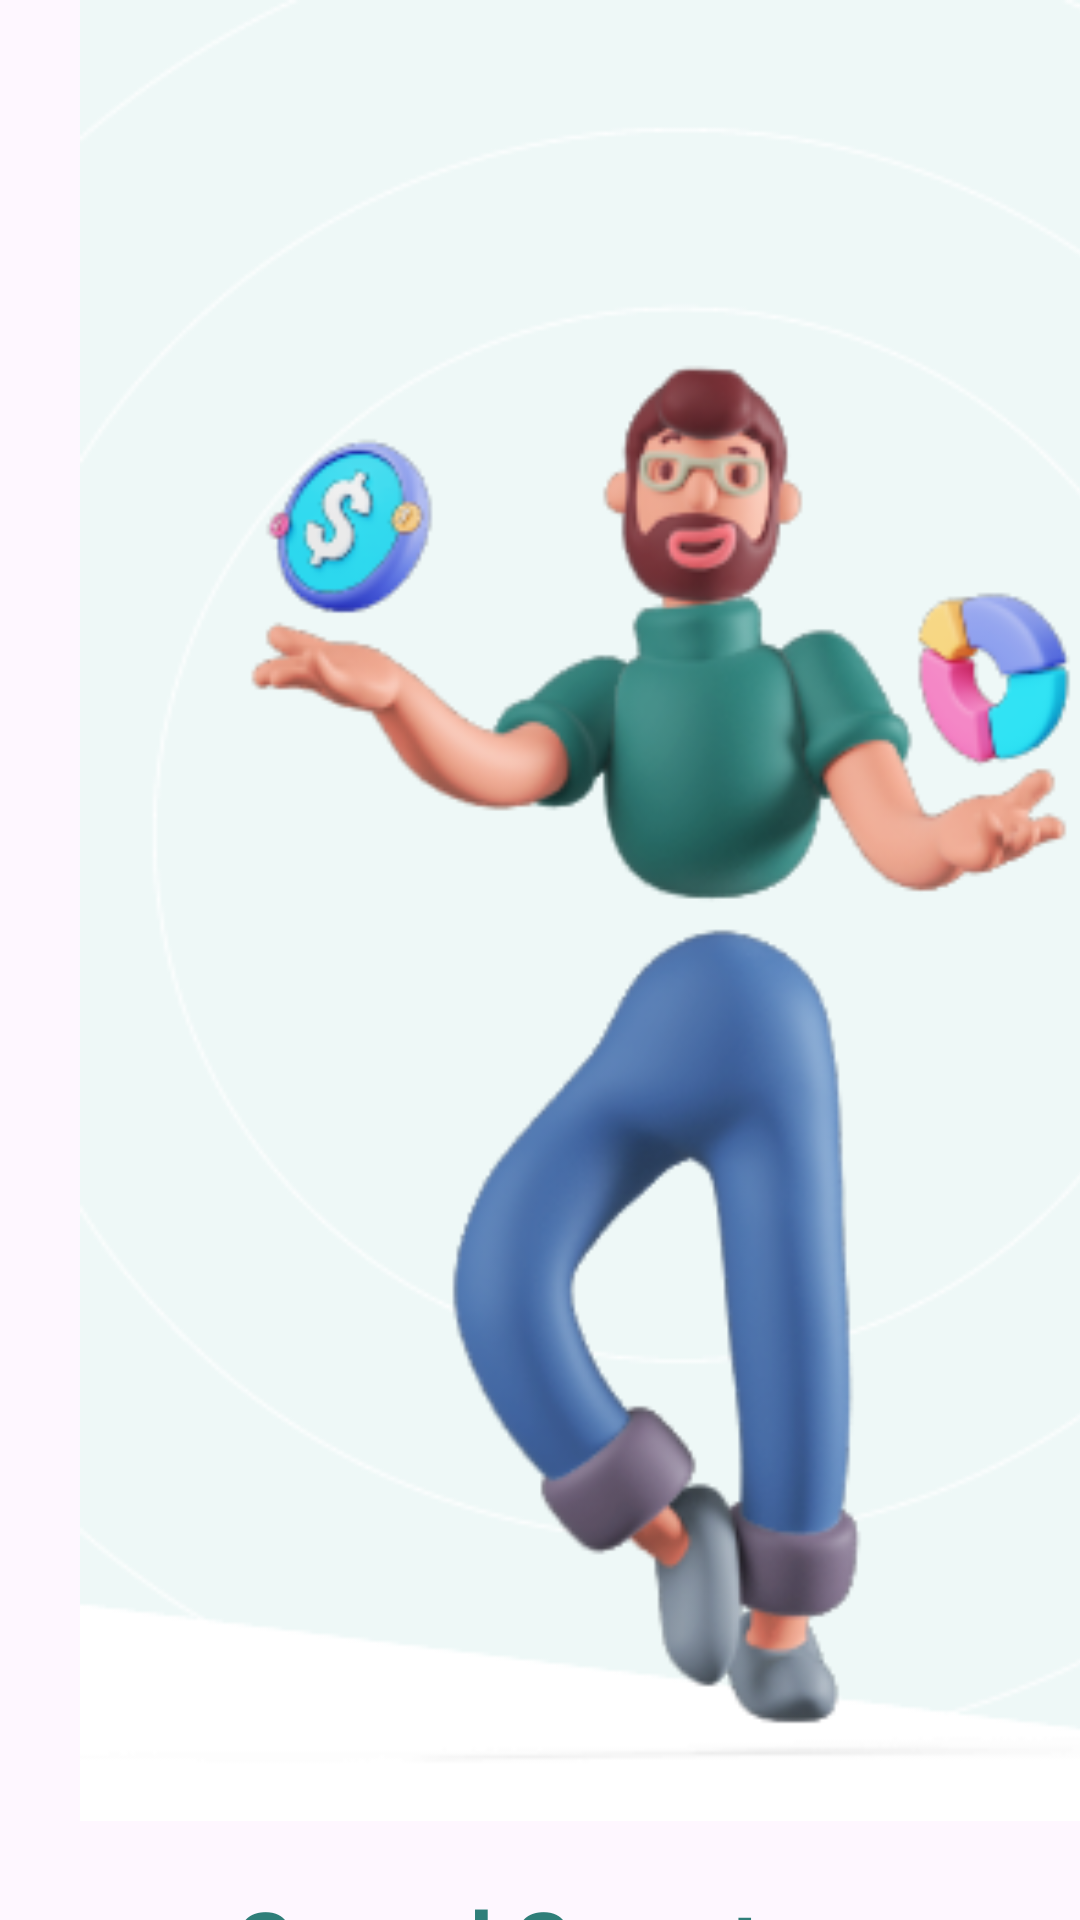

Write the Android layout XML for this screen, with the resource values it uses.
<!-- AndroidManifest.xml: application theme Theme.Expenses -->
<!-- res/layout/activity_getstarted.xml -->
<?xml version="1.0" encoding="utf-8"?>
<androidx.constraintlayout.widget.ConstraintLayout xmlns:android="http://schemas.android.com/apk/res/android"
    xmlns:app="http://schemas.android.com/apk/res-auto"
    xmlns:tools="http://schemas.android.com/tools"
    android:id="@+id/main"
    android:layout_width="match_parent"
    android:layout_height="match_parent"
    tools:context=".ui.view.GetStartedActivity">
    <ImageView
        android:id="@+id/imageView2"
        android:layout_width="455dp"
        android:layout_height="607dp"
        android:src="@drawable/gets"
        tools:ignore="MissingConstraints"
        tools:layout_editor_absoluteX="-22dp"
        tools:layout_editor_absoluteY="-103dp" />
    <TextView
        android:id="@+id/textView3"
        android:layout_width="wrap_content"
        android:layout_height="wrap_content"
        android:text="Spend Smarter"
        android:textColor="@color/green"
        android:textSize="30sp"
        android:textStyle="bold"
        android:layout_marginTop="20dp"
        app:layout_constraintEnd_toEndOf="parent"
        app:layout_constraintStart_toStartOf="parent"
        app:layout_constraintTop_toBottomOf="@+id/imageView2" />
    <TextView
        android:id="@+id/textView4"
        android:layout_width="wrap_content"
        android:layout_height="wrap_content"
        android:text="Save More"
        android:fontFamily=""
        android:textColor="@color/green"
        android:textStyle="bold"
        android:textSize="30sp"
        app:layout_constraintEnd_toEndOf="parent"
        app:layout_constraintStart_toStartOf="parent"
        app:layout_constraintTop_toBottomOf="@+id/textView3" />
    <Button
        android:shadowDx="20"
        android:shadowDy="20"
        android:shadowColor="@color/green"
        android:elevation="20dp"
        android:id="@+id/button"
        android:layout_width="300dp"
        android:layout_height="50dp"
        android:text="Get Started"
        android:layout_marginTop="10dp"
        app:layout_constraintEnd_toEndOf="parent"
        app:layout_constraintStart_toStartOf="parent"
        app:layout_constraintTop_toBottomOf="@+id/textView4" />
    <LinearLayout
        android:layout_width="wrap_content"
        android:layout_height="wrap_content"
        android:orientation="horizontal"
        app:layout_constraintEnd_toEndOf="parent"
        app:layout_constraintStart_toStartOf="parent"
        app:layout_constraintTop_toBottomOf="@+id/button"
        android:layout_marginTop="20dp"
 >
        <TextView
            android:id="@+id/textView5"
            android:layout_width="wrap_content"
            android:layout_height="wrap_content"
            android:text="Already Have Account? "
            tools:layout_editor_absoluteX="178dp"
            tools:layout_editor_absoluteY="669dp" />
        <TextView
            android:id="@+id/textView6"
            android:layout_width="wrap_content"
            android:layout_height="wrap_content"
            android:text="login"
            android:textColor="@color/green"
            tools:layout_editor_absoluteX="178dp"
            tools:layout_editor_absoluteY="669dp" />
    </LinearLayout>
</androidx.constraintlayout.widget.ConstraintLayout>
<!-- resources referenced by this layout -->
<resources>
  <color name="green">#2F7E79</color>
  <!-- drawable gets: png bitmap (drawable, 72969 bytes) -->
  <style name="Theme.Expenses" parent="Base.Theme.Expenses" />
  <style name="Base.Theme.Expenses" parent="Theme.Material3.DayNight.NoActionBar">
          
         <item name="colorPrimary">@color/green</item>
      </style>
</resources>
